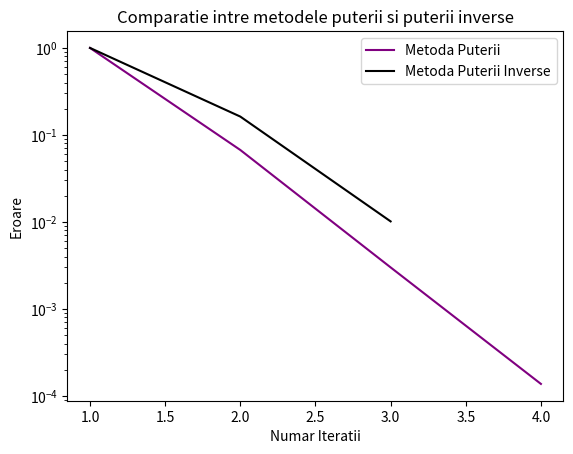

This figure's Python source:
############################################
# [redacted]
# [redacted]
############################################

import numpy as np
import matplotlib.pyplot as plt

# Se creeaza o matrice random de dimensiune 7*7
n = 7
A = np.random.rand(n, n)
# Se dau valorile pentru toleranta si numarul maxim de iteratii
tol = pow(10, -4)
maxiter = 5*100

# Se defineste functia pentru implementarea metodei puterii
def Metoda_puterii(matrix):
    # Se alege prima coloana din matricea data
    y = matrix[:, 0]
    # Se normalizeaza vectorul
    norm_y = np.linalg.norm(y)
    y = y / norm_y
    # Se initializeaza numarul de iteratii si eroarea
    i = 0
    error = np.zeros((len(matrix), 1))
    error[i] = 1     

    while error[i] > tol:
        if i >= maxiter:
            print("S-a atins numarul maxim de iteratii fara a se fi obtinut nivelul tolerantei.")
            break
        # Se obtine vectorul propriu pentru valoarea dominanta
        z = matrix @ y
        norm_z = np.linalg.norm(z)
        z = z / norm_z
        # Se actualizeaza eroarea
        error[i+1] = abs(1 - abs(np.dot(np.transpose(z), y)))
        y = z
        i += 1
    # Se calculeaza valoarea proprie dominanta
    dominant_value = np.dot(y, matrix @ y)
    return y, dominant_value, error, i

# Se defineste functia pentru implementarea metodei puterii inverse
def Metoda_puterii_inverse(matrix):
    # Se alege prima coloana din matricea data
    y = matrix[:, 0]
    # Se normalizeaza vectorul
    norm_y = np.linalg.norm(y)
    y = y / norm_y
    # Se initializeaza numarul de iteratii si eroarea
    i = 0
    error = np.zeros((len(matrix), 1))
    error[i] = 1

    while error[i] > tol:
        if i >= maxiter:
            print("S-a atins numarul maxim de iteratii fara a se fi obtinut nivelul tolerantei.")
            break
        # Se alege un scalar numit deplasare
        miu = np.transpose(y).dot(A).dot(y)
        # Se rezolva sistemul pentru a obtine vectorul
        z = np.linalg.solve(miu * np.identity(len(matrix)) - matrix, y)
        norm_z = np.linalg.norm(z)
        z = z / norm_z
        # Se actualizeaza eroarea
        error[i+1] = abs(1 - abs(np.dot(np.transpose(z), y)))
        y = z
        i += 1
    # Se calculeaza ultima valoare din catul Rayleigh care este si valoarea proprie dominanta
    dominant_value = miu

    return y, dominant_value, error, i

# Se afiseaza datele pentru metoda puterii
dominant_power, dominant_value_power, error_power, num_is_power = Metoda_puterii(A)

print("Vectorul propriu dominant pentru Metoda Puterii este: ",dominant_power)
print("Valoarea proprie dominanta pentru Metoda Puterii este: ",dominant_value_power)
print("Eroarea folosind Metoda Puterii este: ",error_power,"\n")

# Se calculeaza datele pentru metoda puterii inverse
dominant_inverse_power, dominant_value_inverse_power, error_inverse_power, num_is_inverse_power = Metoda_puterii_inverse(A)

print("Vectorul propriu dominant pentru Metoda Puterii Inverse este: ",dominant_inverse_power)
print("Valoarea proprie dominanta pentru Metoda Puterii Inverse este: ",dominant_value_inverse_power)
print("Eroare folosind Metoda puterii inverse este: ",error_inverse_power,"\n")

# Verificare
print("Verificare folosind comanda predefinita", np.linalg.eig(A))

# Se creeaza un vector pâna la numarul de iteratii
i_power = np.arange(1, num_is_power + 1)
i_inverse_power = np.arange(1, num_is_inverse_power + 1)
# Se reprezinta grafic dependenta dintre eroare si numarul de iteratii a celor doua metode
plt.semilogy(i_power, error_power[:num_is_power], color='purple') 
plt.semilogy(i_inverse_power, error_inverse_power[:num_is_inverse_power], color='black')  

# Se realizeaza titlul, legenda si numele axelor
plt.title('Comparatie intre metodele puterii si puterii inverse')
plt.legend(['Metoda Puterii ','Metoda Puterii Inverse'])
plt.xlabel('Numar Iteratii')
plt.ylabel('Eroare')
plt.show()